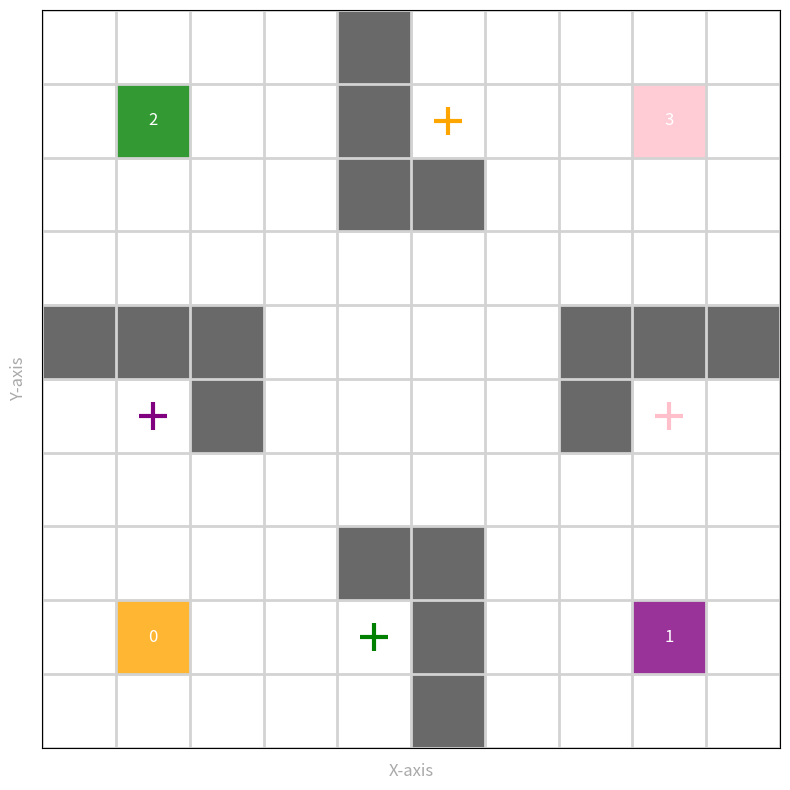

Reproduce this figure in Python.
import matplotlib.pyplot as plt
import numpy as np

class FixedMAPFEnvironment:
    def __init__(self, grid_dimension=10, wall_config=None):
        self.grid_size = grid_dimension
        self.walls = wall_config or [
            (5,0), (5,1), (5,2), (4,2),
            (0,5), (1,5), (2,5), (2,4),
            (4,9), (4,8), (4,7), (5,7),
            (7,4), (7,5), (8,5), (9,5)
        ]
        self.agent_colors = ['orange', 'purple', 'green', 'pink']
        self.goal_pos = [(5,8), (1,4), (4,1), (8,4)]
        self.agent_pos = [(1,1), (8,1), (1,8), (8,8)]

    def initialize_scenario(self):
        """
        Set initial agent positions to fixed predefined locations
        
        Returns:
            list: Initial agent positions
        """
        self.agent_pos = [(1,1), (8,1), (8,8), (1,8)]
        return self.agent_pos

    def execute_action(self, current_positions, actions):
        """
        Execute actions for multiple agents
        
        Args:
            current_positions (list): Current agent positions
            actions (list): Actions for each agent
        
        Returns:
            tuple: Next positions, rewards, completion status
        """
        next_positions = []
        rewards = []

        for idx, (pos, action) in enumerate(zip(current_positions, actions)):
            proposed_pos = self._calculate_next_position(pos, action)
            
            if self._is_movement_valid(proposed_pos, next_positions):
                next_positions.append(proposed_pos)
            else:
                next_positions.append(pos)

            reward = 0 if next_positions[-1] == self.goal_pos[idx] else -1
            rewards.append(reward)

        self.agent_pos = next_positions
        completion_status = all(pos == goal for pos, goal in zip(next_positions, self.goal_pos))
        
        return next_positions, rewards, completion_status

    def _calculate_next_position(self, current_pos, action):
        """Calculate next position based on action"""
        x, y = current_pos
        if action == 0:  # Left
            return (x, max(0, y-1))
        elif action == 1:  # Right
            return (x, min(self.grid_size-1, y+1))
        elif action == 2:  # Up
            return (max(0, x-1), y)
        elif action == 3:  # Down
            return (min(self.grid_size-1, x+1), y)
        return current_pos  # Stay

    def _is_movement_valid(self, position, current_next_positions):
        """
        Validate if a movement is permissible
        
        Args:
            position (tuple): Proposed position
            current_next_positions (list): Current proposed next positions
        
        Returns:
            bool: Validity of movement
        """
        return position not in self.walls and position not in current_next_positions

    def plot_map(self):
        fig, ax = plt.subplots(figsize=(8, 8))

        # Set up gridlines and limits
        ax.set_xlim(0, self.grid_size)
        ax.set_ylim(0, self.grid_size)
        ax.set_xticks(np.arange(0, self.grid_size + 1, 1))
        ax.set_yticks(np.arange(0, self.grid_size + 1, 1))
        ax.grid(True, linewidth=2, color='lightgray')

        # Set aspect of the plot to be equal
        ax.set_aspect('equal')
        ax.set_xlabel('X-axis', fontsize=12, color='darkgray')
        ax.set_ylabel('Y-axis', fontsize=12, color='darkgray')

        # Remove the axes
        ax.set_xticklabels([])
        ax.set_yticklabels([])
        ax.tick_params(left=False, bottom=False, colors='darkgray')

        # Plot walls
        for (x, y) in self.walls:
            ax.add_patch(plt.Rectangle((x, y), 1, 1, color='dimgray'))

        # Plot agents
        for i, (x, y) in enumerate(self.agent_pos):
            color = self.agent_colors[i]
            ax.add_patch(plt.Rectangle((x, y), 1, 1, color=color, alpha=0.8))
            ax.text(x + 0.5, y + 0.5, str(i), color='white', ha='center', va='center', fontsize=12)

        # Plot goals
        for i, (x, y) in enumerate(self.goal_pos):
            color = self.agent_colors[i]
            ax.plot(x + 0.5, y + 0.5, marker='+', color=color, mew=3, ms=20)

        plt.tight_layout()
        plt.savefig('mapf_env_fixed.png')
        plt.close()

# Main execution block
if __name__ == "__main__":
    np.random.seed(42)
    env = FixedMAPFEnvironment()
    env.plot_map()
    print("MAPF Environment with Fixed Positions initialized and visualized.")
